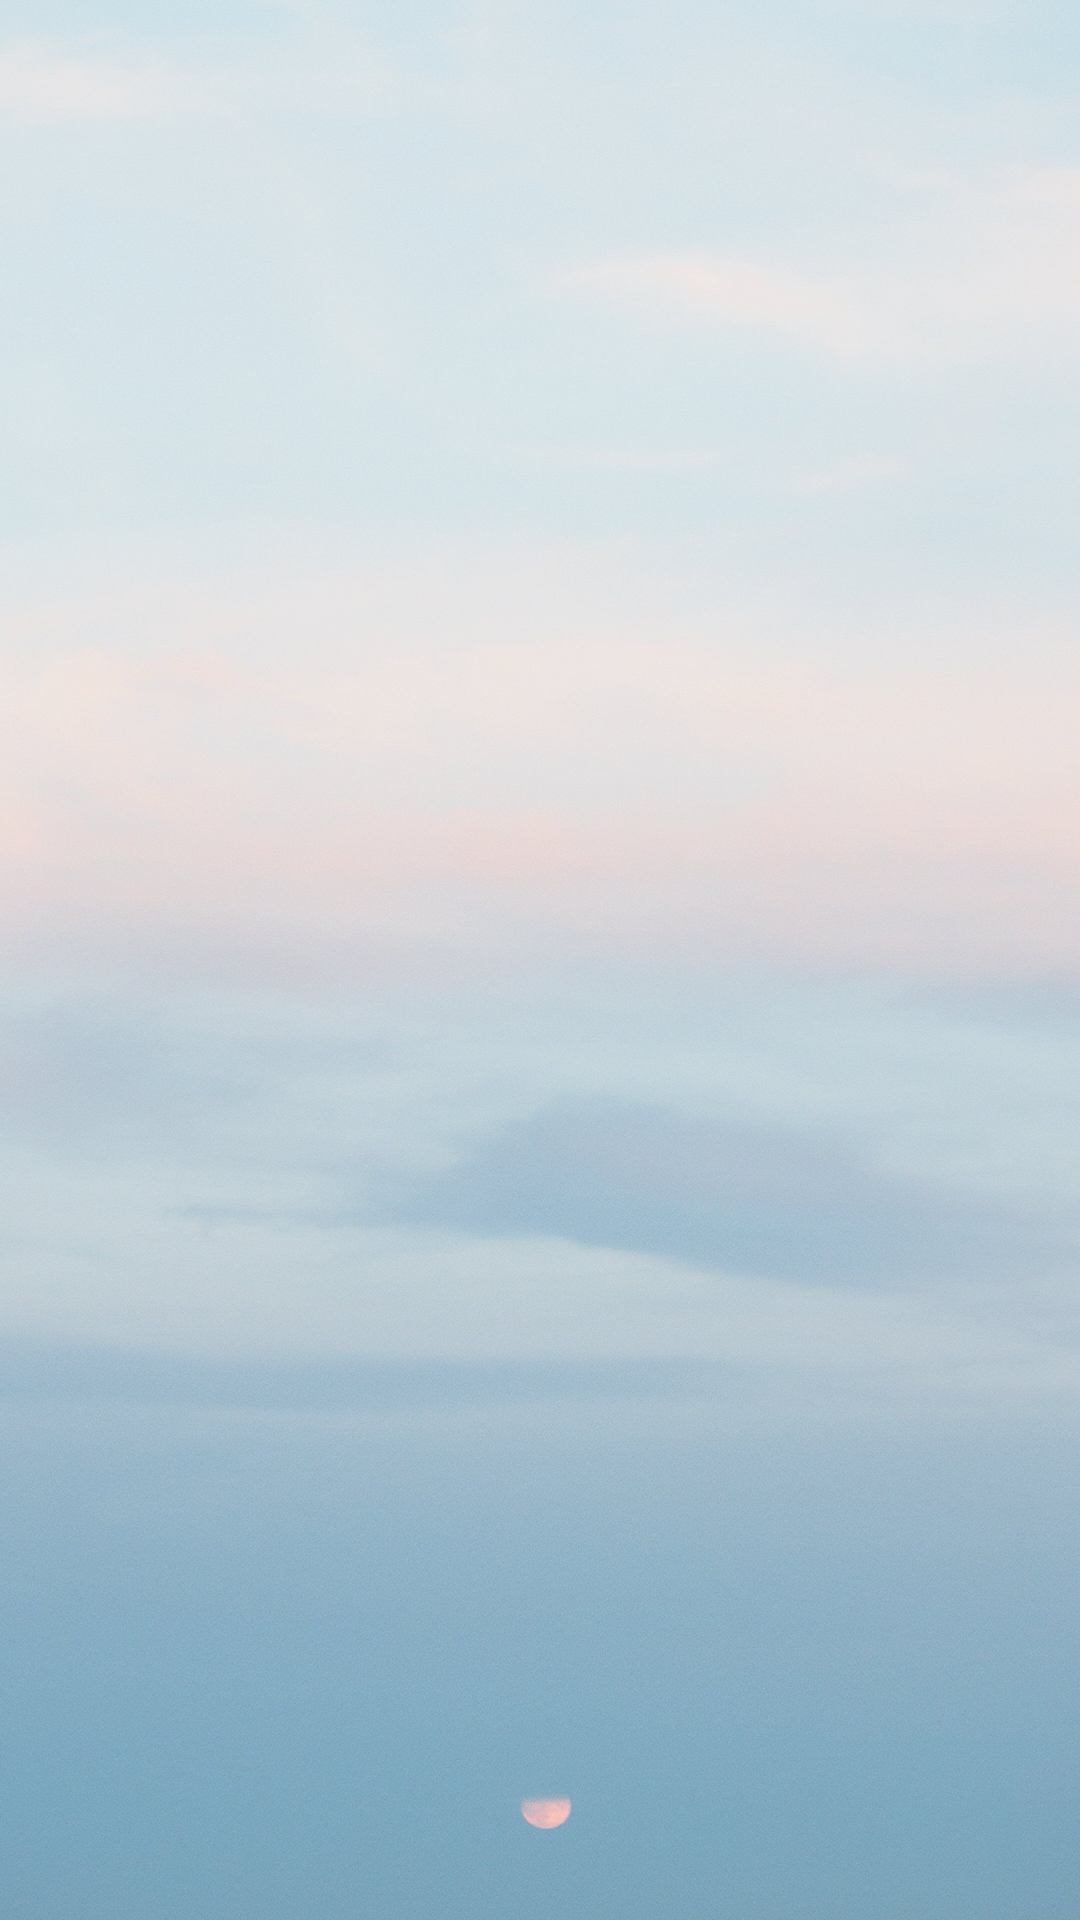

The Android layout XML behind this screen, and the referenced resources:
<!-- AndroidManifest.xml: application theme Theme.PlannerApp -->
<!-- res/layout/activity_main.xml -->
<FrameLayout xmlns:android="http://schemas.android.com/apk/res/android"
    android:id="@+id/fragment_container"
    android:layout_width="match_parent"
    android:layout_height="match_parent"

    android:background="@drawable/cloud_background"
    android:visibility="visible" />
<!-- resources referenced by this layout -->
<resources>
  <!-- drawable cloud_background: jpg bitmap (drawable, 489571 bytes) -->
  <style name="Theme.PlannerApp" parent="Theme.MaterialComponents.DayNight.DarkActionBar">
          
          <item name="colorPrimary">#FF3DA7D6</item>
          <item name="colorPrimaryVariant">@color/purple_700</item>
          <item name="colorOnPrimary">@color/white</item>
          
          <item name="colorSecondary">#FF3DA7D6</item>
          <item name="colorSecondaryVariant">@color/teal_700</item>
          <item name="colorOnSecondary">@color/black</item>
          
          <item name="android:statusBarColor" tools:targetApi="l">?attr/colorPrimaryVariant</item>
          
      </style>
  <!-- not gathered from this repository: default colours our renderer supplied (Android Studio template values) -->
  <color name="purple_700">#FF3700B3</color>
  <color name="teal_700">#FF018786</color>
  <color name="black">#FF000000</color>
  <color name="white">#FFFFFFFF</color>
</resources>
